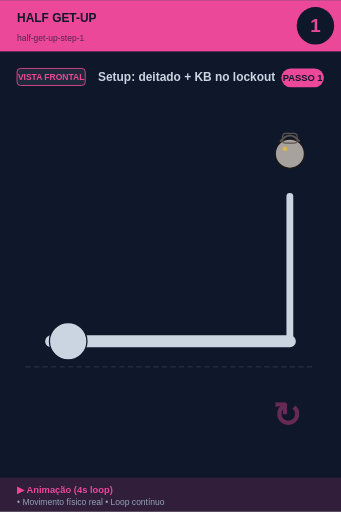
t = 0.00 s
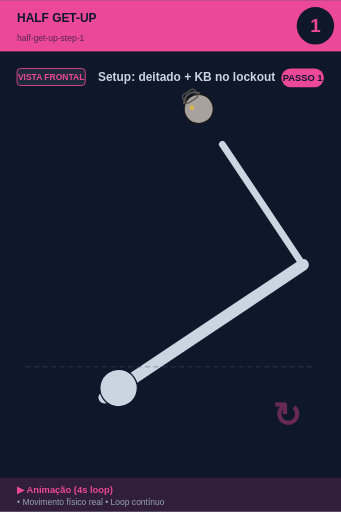
t = 0.75 s
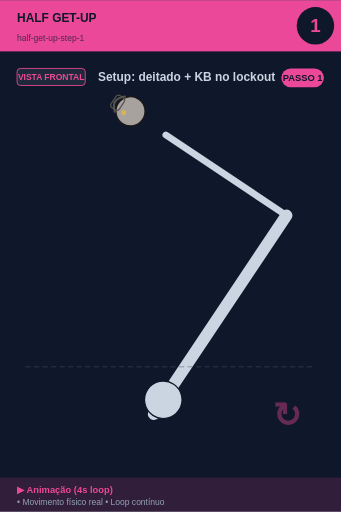
t = 1.25 s
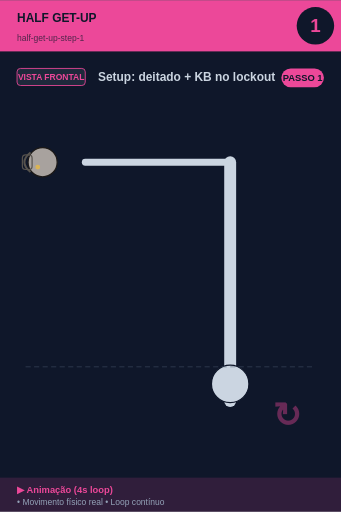
t = 2.00 s
t = 2.75 s: frame unchanged from t = 2.00 s, image omitted
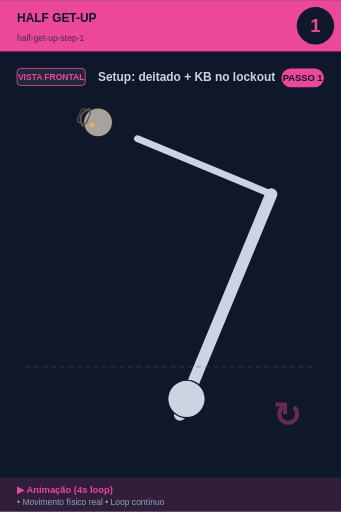
t = 3.25 s

The animated SVG that drew these frames (rendered in a browser with its animation timeline set to each time). Animation: 1 SMIL element (animateTransform=1); one cycle of 4.00 s, repeats indefinitely.

<svg xmlns="http://www.w3.org/2000/svg" viewBox="0 0 400 600" width="400" height="600">
<rect width="400" height="600" fill="#0f172a"/>

<!-- Header -->
<rect x="0" y="0" width="400" height="60" fill="#ec4899"/>
<text x="20" y="25" font-size="14" font-weight="bold" fill="#0f172a" font-family="sans-serif">HALF GET-UP</text>
<text x="20" y="48" font-size="10" fill="#0f172a" opacity="0.7" font-family="sans-serif">half-get-up-step-1</text>

<!-- Step number -->
<circle cx="370" cy="30" r="22" fill="#0f172a"/>
<text x="370" y="37" font-size="22" font-weight="bold" fill="#ec4899" text-anchor="middle" font-family="sans-serif">1</text>

<!-- Vista + título -->
<rect x="20" y="80" width="80" height="20" rx="4" fill="#1e293b" stroke="#ec4899" stroke-width="1"/>
<text x="60" y="94" font-size="10" font-weight="bold" fill="#ec4899" text-anchor="middle" font-family="sans-serif">VISTA FRONTAL</text>
<text x="115" y="95" font-size="14" font-weight="bold" fill="#cbd5e1" font-family="sans-serif">Setup: deitado + KB no lockout</text>

<!-- Corpo -->
<g transform="translate(0, 50)">

<g id="tgu">
  <!-- TGU progressão: deitado → sentado → joelho → em pé -->
  <animateTransform attributeName="transform" type="rotate"
    values="0 200 280; -45 200 280; -90 200 280; -90 200 280; 0 200 280"
    keyTimes="0;0.25;0.5;0.75;1"
    dur="4s" repeatCount="indefinite"/>
  <line x1="60" y1="350" x2="340" y2="350" stroke="#cbd5e1" stroke-width="14" stroke-linecap="round"/>
  <circle cx="80" cy="350" r="22" fill="#cbd5e1" stroke="#0f172a" stroke-width="1.5"/>
  <line x1="340" y1="350" x2="340" y2="180" stroke="#cbd5e1" stroke-width="8" stroke-linecap="round"/>
  <circle cx="340" cy="130" r="17.099999999999998" fill="#a8a29e" stroke="#1c1917" stroke-width="1.5"/><path d="M 328.6 115.75 Q 340 101.5 351.4 115.75" fill="none" stroke="#57534e" stroke-width="2.375"/><rect x="331.45" y="106.25" width="17.099999999999998" height="11.399999999999999" rx="3.8" fill="none" stroke="#57534e" stroke-width="1.4249999999999998"/><circle cx="334.3" cy="124.3" r="2.8499999999999996" fill="#fbbf24" opacity="0.6"/>
</g>
<line x1="30" y1="380" x2="370" y2="380" stroke="#475569" stroke-width="1" stroke-dasharray="6,4" opacity="0.6"/><text x="320" y="450" font-size="40" fill="#ec4899" opacity="0.4" font-weight="bold">↻</text>
</g>

<!-- Footer -->
<rect x="0" y="560" width="400" height="40" fill="#ec4899" opacity="0.15"/>
<text x="20" y="578" font-size="11" font-weight="bold" fill="#ec4899" font-family="sans-serif">▶ Animação (4s loop)</text>
<text x="20" y="592" font-size="10" fill="#94a3b8" font-family="sans-serif">• Movimento físico real • Loop contínuo</text>

<!-- Tag PASSO N -->
<g transform="translate(330, 80)">
<rect x="0" y="0" width="50" height="22" rx="11" fill="#ec4899"/>
<text x="25" y="15" font-size="11" font-weight="bold" fill="#0f172a" text-anchor="middle" font-family="sans-serif">PASSO 1</text>
</g>
</svg>
